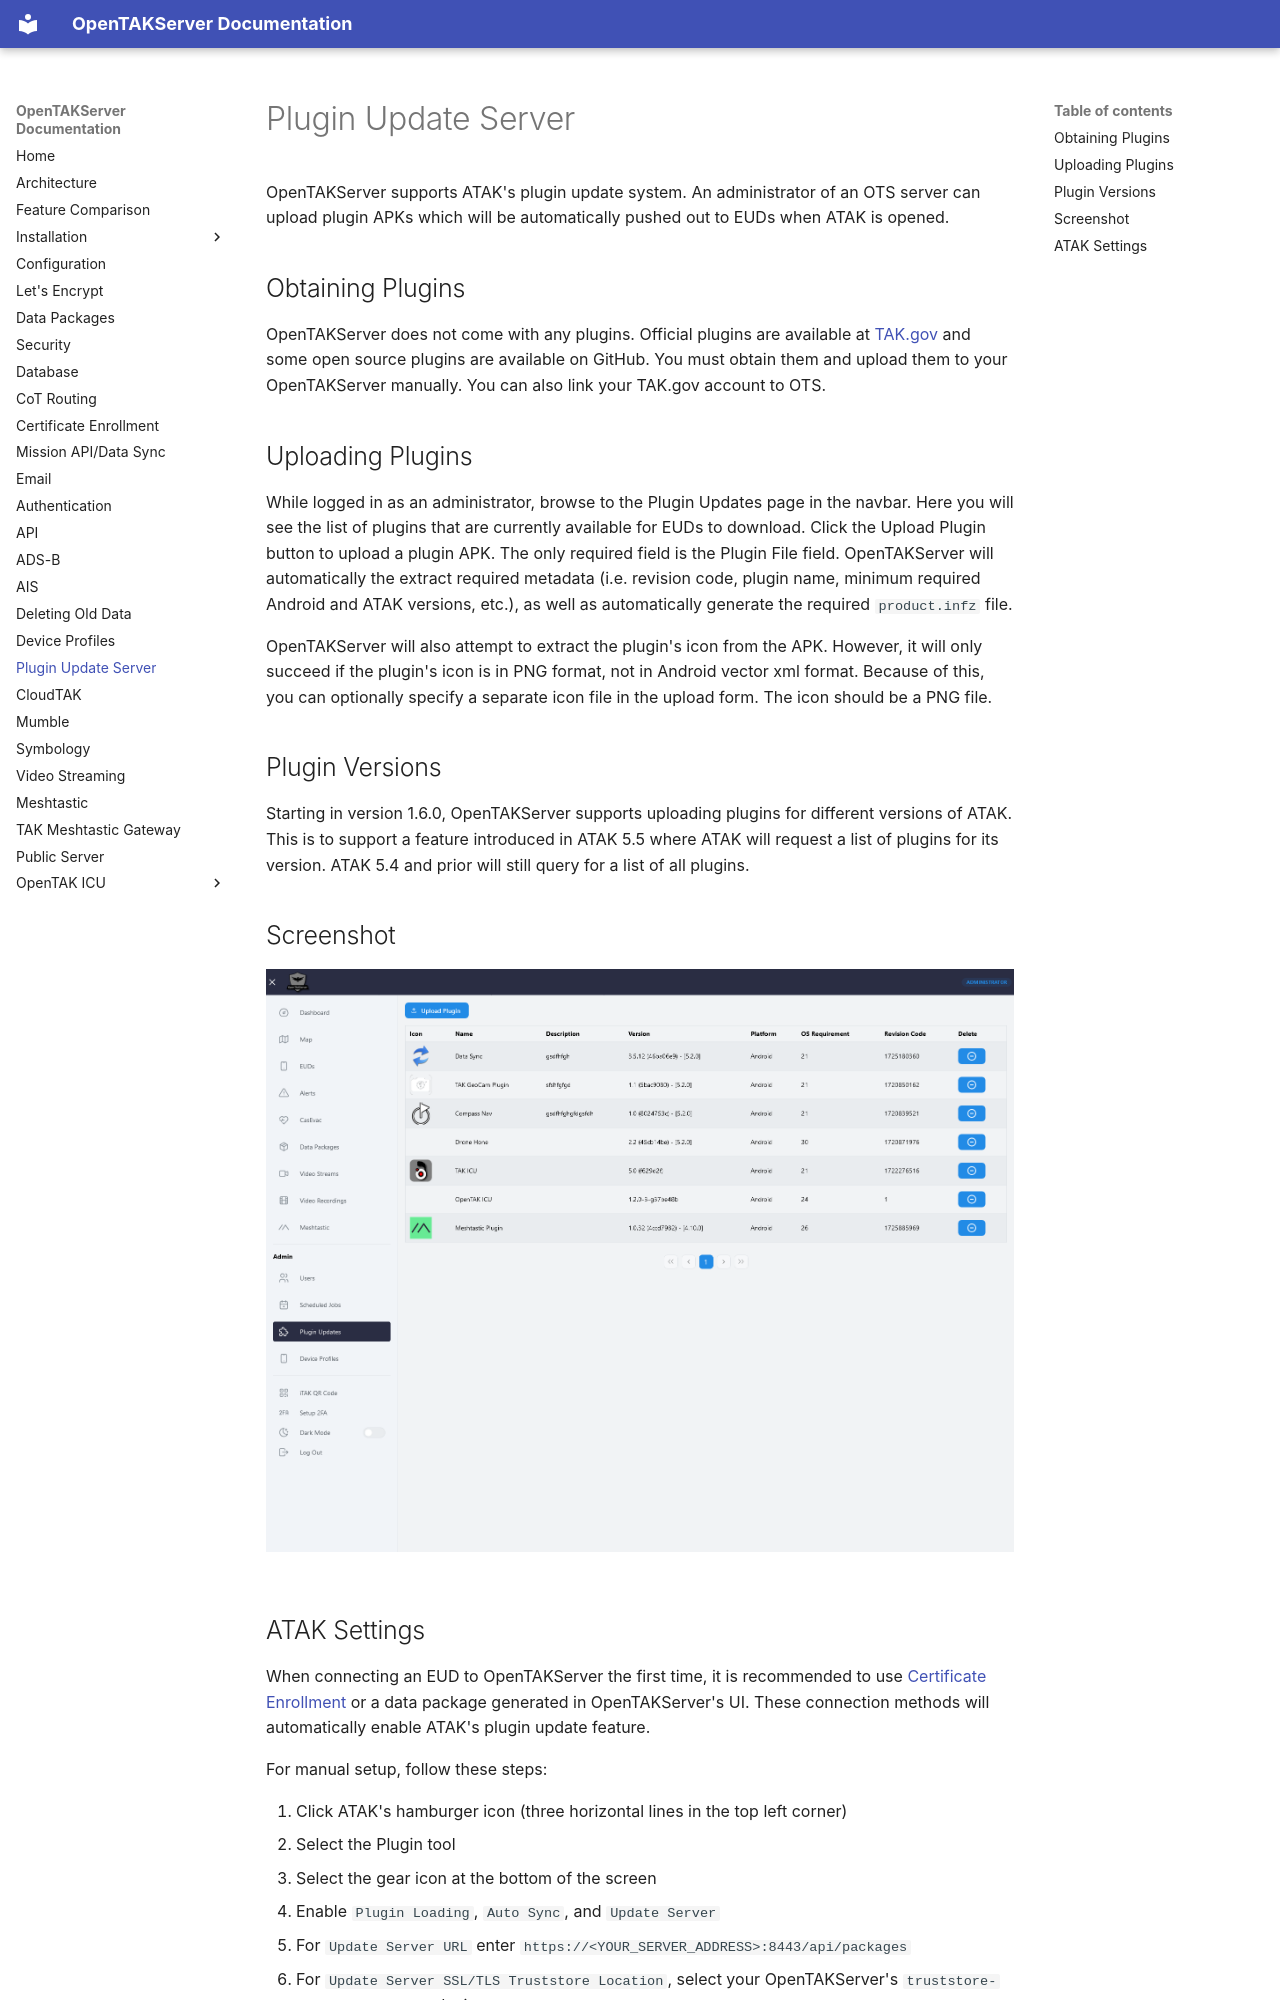

repository: brian7704/OpenTAKServer-docs · page: update_server/index.html · generator: mkdocs

# Plugin Update Server

OpenTAKServer supports ATAK's plugin update system. An administrator of an OTS server can upload plugin APKs which will
be automatically pushed out to EUDs when ATAK is opened.

## Obtaining Plugins

OpenTAKServer does not come with any plugins. Official plugins are available at [TAK.gov](https://tak.gov) and some
open source plugins are available on GitHub. You must obtain them and upload them to your OpenTAKServer manually.
You can also link your TAK.gov account to OTS.

## Uploading Plugins

While logged in as an administrator, browse to the Plugin Updates page in the navbar. Here you will see the list of
plugins that are currently available for EUDs to download. Click the Upload Plugin button to upload a plugin APK. The
only required field is the Plugin File field. OpenTAKServer will automatically the extract required metadata 
(i.e. revision code, plugin name, minimum required Android and ATAK versions, etc.), as well as automatically generate
the required `product.infz` file.

OpenTAKServer will also attempt to extract the plugin's icon from the APK. However, it will only succeed if the plugin's icon
is in PNG format, not in Android vector xml format. Because of this, you can optionally specify a separate icon file
in the upload form. The icon should be a PNG file.

## Plugin Versions

Starting in version 1.6.0, OpenTAKServer supports uploading plugins for different versions of ATAK. This is to support
a feature introduced in ATAK 5.5 where ATAK will request a list of plugins for its version. ATAK 5.4 and prior will still
query for a list of all plugins.

## Screenshot

![!Plugin Updates Screenshot](images/plugin_updates.png)
